Run: headless pygame with SDL's dummy video driver; simulated clock (each Clock.tick advances the game by its frame time, no real sleeping); random seed 0; keys injected as events and as key.get_pressed() state; no mouse input.
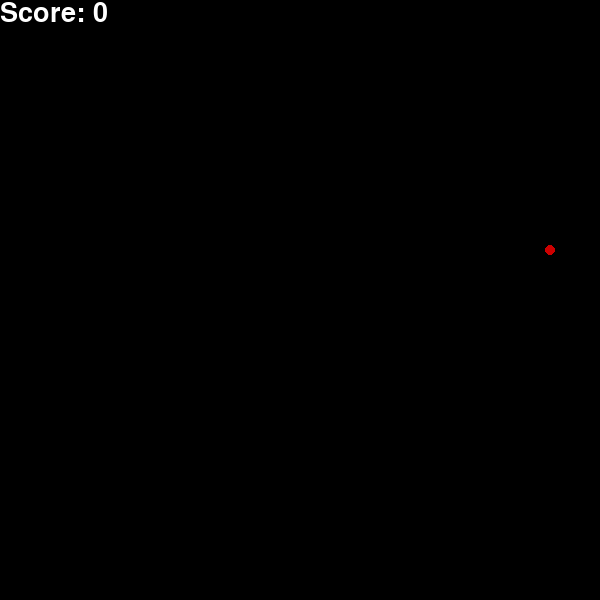
Frame 1 of 4 · flips 1–60 · no input
Frame 2 of 4 · flips 61–180 · tapped SPACE, RETURN · held RIGHT (→), D · screen unchanged from frame 1, image omitted
Frame 3 of 4 · flips 181–300 · held DOWN (↓), S · screen unchanged from frame 2, image omitted
Frame 4 of 4 · flips 301–420 · held LEFT (←), A, UP (↑), W · screen unchanged from frame 3, image omitted

The pygame program that drew these frames:

import pygame, sys, random

# define colors
BLACK = (0, 0, 0)
WHITE = (255, 255, 255)
GREEN = (0, 150, 0)
RED = (204, 0, 0)

# initialize pygame and set window size
pygame.init()
window_size = [600, 600]
screen = pygame.display.set_mode(window_size)
pygame.display.set_caption("Snake Game")

# define game variables
clock = pygame.time.Clock()
snake_pos = [100, 50]
snake_body = []
direction = "RIGHT"
food_pos = [random.randrange(1, window_size[0]//10)*10, random.randrange(1, window_size[1]//10)*10]
score = 0

# create the snake body from the initial position
snake_body.append(snake_pos[:])

# game loop
while True:
    # handle user inputs (keyboard)
    for event in pygame.event.get():
        if event.type == pygame.QUIT:
            sys.exit()
        elif event.type == pygame.KEYDOWN:
            if event.key == pygame.K_LEFT and direction != "RIGHT":
                direction = "LEFT"
            elif event.key == pygame.K_RIGHT and direction != "LEFT":
                direction = "RIGHT"
            elif event.key == pygame.K_UP and direction != "DOWN":
                direction = "UP"
            elif event.key == pygame.K_DOWN and direction != "UP":
                direction = "DOWN"

    # move the snake head according to the given direction
    if direction == "RIGHT":
        snake_pos[0] += 10
    elif direction == "LEFT":
        snake_pos[0] -= 10
    elif direction == "UP":
        snake_pos[1] -= 10
    elif direction == "DOWN":
        snake_pos[1] += 10

    # check if the head of the snake collides with its body
    for block in snake_body:
        if snake_pos == block:
            sys.exit()

    # add the new position to the snake's body and remove the tail (last element)
    snake_body.insert(0, snake_pos[:])
    if len(snake_body) > score + 1:
        del snake_body[-1]

    # check if the snake collides with the food or its own body
    if snake_pos == food_pos:
        food_pos = [random.randrange(1, window_size[0]//10)*10, random.randrange(1, window_size[1]//10)*10]
        score += 1
    else:
        snake_body.pop()

    # draw the game elements (food and snake) on the screen
    screen.fill(BLACK)
    for pos in snake_body:
        pygame.draw.rect(screen, GREEN, pygame.Rect(pos[0], pos[1], 10, 10))
    pygame.draw.circle(screen, RED, food_pos, 5)
    font = pygame.font.SysFont('calibri', 40)
    text = font.render("Score: " + str(score), True, WHITE)
    screen.blit(text, [0, 0])
    pygame.display.flip()

    # limit the frame rate to 12 frames per second
    clock.tick(12)
